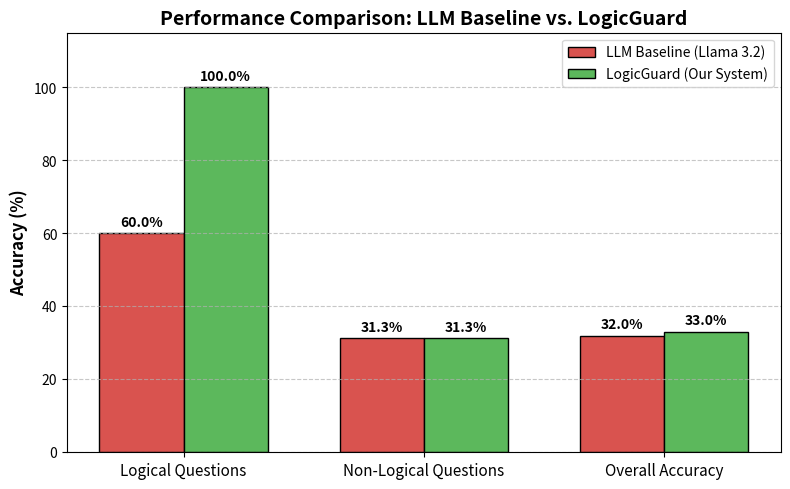

Generate this figure with matplotlib:
# generate_ieee_graph.py

import matplotlib.pyplot as plt
import numpy as np

# Data (Based on your latest 200-question massive run)
categories = ['Logical Questions', 'Non-Logical Questions', 'Overall Accuracy']
llm_baseline = [60.0, 31.3, 32.0]  # Raw Llama 3.2 accuracy
logic_guard = [100.0, 31.3, 33.0]  # After LogicGuard validation

x = np.arange(len(categories))  # the label locations
width = 0.35  # the width of the bars

# Create Plot
fig, ax = plt.subplots(figsize=(8, 5), dpi=300) # 300 DPI is required for IEEE papers

# Draw bars
rects1 = ax.bar(x - width/2, llm_baseline, width, label='LLM Baseline (Llama 3.2)', color='#d9534f', edgecolor='black')
rects2 = ax.bar(x + width/2, logic_guard, width, label='LogicGuard (Our System)', color='#5cb85c', edgecolor='black')

# Add text, labels, title, and custom x-axis tick labels
ax.set_ylabel('Accuracy (%)', fontsize=12, fontweight='bold')
ax.set_title('Performance Comparison: LLM Baseline vs. LogicGuard', fontsize=14, fontweight='bold')
ax.set_xticks(x)
ax.set_xticklabels(categories, fontsize=11)
ax.set_ylim(0, 115) # Leave space for the 100% label at the top
ax.legend(loc='upper right', fontsize=10)
ax.grid(axis='y', linestyle='--', alpha=0.7)

# Add exact numbers on top of the bars
def autolabel(rects):
    for rect in rects:
        height = rect.get_height()
        ax.annotate(f'{height}%',
                    xy=(rect.get_x() + rect.get_width() / 2, height),
                    xytext=(0, 3),  # 3 points vertical offset
                    textcoords="offset points",
                    ha='center', va='bottom', fontsize=10, fontweight='bold')

autolabel(rects1)
autolabel(rects2)

fig.tight_layout()

# Save the plot for the IEEE paper
plt.savefig('ieee_results_chart.png', bbox_inches='tight')
print("✅ Graph saved successfully as 'ieee_results_chart.png'. Paper mein insert kar do!")